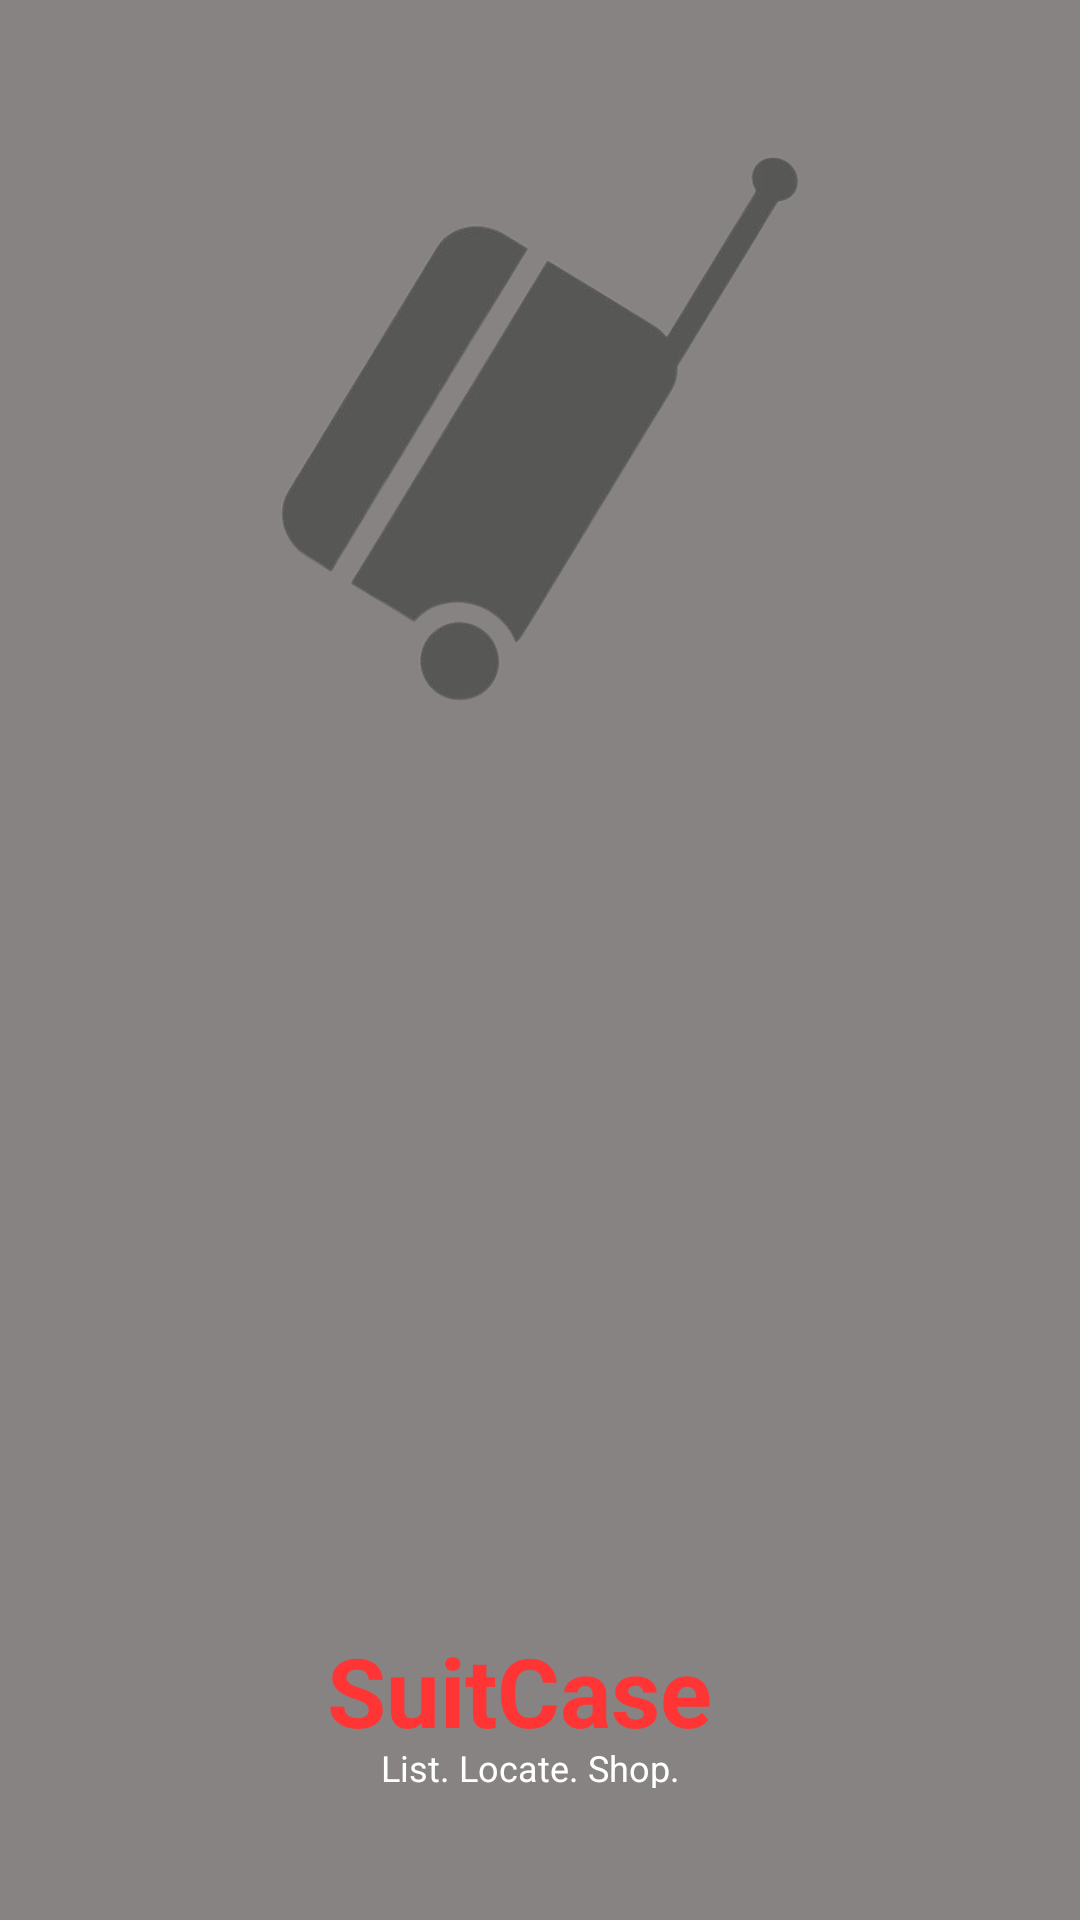

Layout XML and referenced resources for this Android screen:
<!-- AndroidManifest.xml: application theme Theme.SuitCase -->
<!-- res/layout/activity_splash_screen.xml -->
<?xml version="1.0" encoding="utf-8"?>
<LinearLayout
    xmlns:android="http://schemas.android.com/apk/res/android"
    xmlns:app="http://schemas.android.com/apk/res-auto"
    xmlns:tools="http://schemas.android.com/tools"
    android:layout_width="match_parent"
    android:layout_height="match_parent"
    android:background="#878383"
    android:gravity="center"
    android:orientation="vertical"
    android:id="@+id/splash_Screen"
    tools:context=".splashScreen">
    <ImageView
        android:id="@+id/splash_img"
        android:layout_width="198dp"
        android:layout_height="198dp"
        android:background="@drawable/logo"
        android:elevation="10dp" />

    <TextView
        android:id="@+id/splash_txt1"
        android:layout_width="142dp"
        android:layout_height="39dp"
        android:layout_marginTop="300dp"
        android:text="SuitCase"
        android:textAppearance="@style/Splash"
        android:textStyle="bold" />

    <TextView
        android:id="@+id/splash_txt2"
        android:layout_width="106dp"
        android:layout_height="15dp"
        android:text="List. Locate. Shop."
        android:textColor="@color/white"
        android:textSize="12sp" />

</LinearLayout>
<!-- resources referenced by this layout -->
<resources>
  <color name="white">#FFFFFFFF</color>
  <!-- drawable logo: png bitmap (drawable, 52007 bytes) -->
  <style name="Splash">
          <item name="android:textSize">32sp</item>
          <item name="android:textColor">#FF3535</item>
      </style>
  <style name="Theme.SuitCase" parent="Theme.MaterialComponents.DayNight.DarkActionBar">
          
          <item name="colorPrimary">#878383</item>
          <item name="colorPrimaryVariant">#FFFFFF</item>
          <item name="colorOnPrimary">@color/white</item>
          
          <item name="colorSecondary">@color/teal_200</item>
          <item name="colorSecondaryVariant">@color/teal_700</item>
          <item name="colorOnSecondary">@color/black</item>
          
          <item name="android:statusBarColor">#878383</item>
          
      </style>
  <color name="teal_200">#FF03DAC5</color>
  <color name="teal_700">#FF018786</color>
  <color name="black">#FF000000</color>
</resources>
